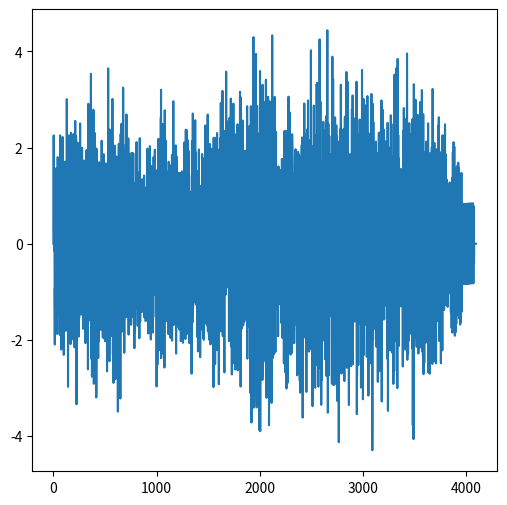

This chart was generated by the following Python code:
import numpy as np
import matplotlib.pyplot as mplt

fig, ax = mplt.subplots(figsize = (6, 6))

SAMPLERATE = 44100.0; dt = 1.0/SAMPLERATE
numSamps = 2**12; print("numSamps ", numSamps)
frameTimeline = np.array(list(range(numSamps)))

sf = 22000; stheta = 0; numberOfVoices = 8; numberOfNoteChangeEvents = 10
timelineSignal = np.array([dt*i for i in range(0, numSamps)])

frequencyModifier = np.random.rand(numberOfVoices, numberOfNoteChangeEvents); magnitudeModifier = np.random.rand(numberOfVoices, numberOfNoteChangeEvents)

noteChangeTimes = np.array(numSamps * np.random.rand(numberOfVoices, numberOfNoteChangeEvents - 1), dtype=np.int64)
noteChangeTimes = np.array(np.append(noteChangeTimes, np.zeros([numberOfVoices, 1], dtype=np.int64), axis=1), dtype=np.int64)
noteChangeTimes.sort()
#print(noteChangeTimes)

tempSignal = np.zeros(numSamps)
for i in range(numberOfVoices):
    for j in range(numberOfNoteChangeEvents - 1):
        beginPoint = noteChangeTimes[i, j]; endPoint = noteChangeTimes[i, j+1]
        tempSignal[beginPoint:endPoint] += magnitudeModifier[i,j] * np.sin(2.0 * np.pi * (sf*frequencyModifier[i,j]) * timelineSignal[beginPoint:endPoint])
signal = tempSignal
signal = signal[:numSamps]
mplt.plot(signal)
mplt.show()